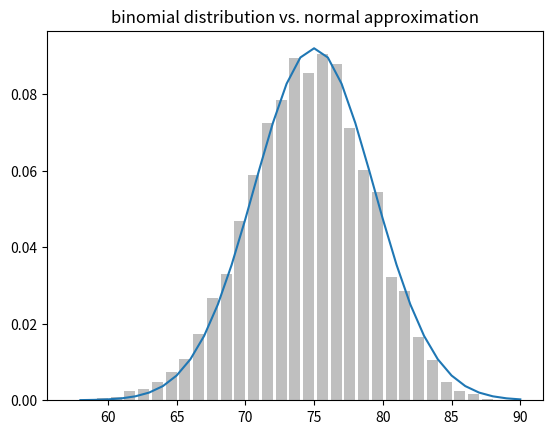

Source code (Python):
import math
import random
import matplotlib.pyplot as plt
from collections import Counter

def normal_cdf(x: float, mu: float = 0, sigma: float = 1) -> float:
    return (1 + math.erf((x - mu) / math.sqrt(2) / sigma)) / 2

def bernoulli_trial(p: float) -> int:
    return 1 if random.random() < p else 0

def binomial(n: int, p: float) -> int:
    return sum(bernoulli_trial(p) for _ in range(n))

def binomial_histogram(p: float, n: int, n_pts: int) -> None:
    data = [binomial(n, p) for _ in range(n_pts)]
    histogram = Counter(data)
    plt.bar([x - 0.4 for x in histogram.keys()],
                [v / n_pts for v in histogram.values()],
                0.8,
                color='0.75')
    mu = p * n
    sigma = math.sqrt(n * p * (1 - p))
    xs = range(min(data), max(data) + 1)
    ys = [normal_cdf(i + 0.5, mu, sigma) - normal_cdf(i - 0.5, mu, sigma) for i in xs]
    plt.plot(xs, ys)
    plt.title('binomial distribution vs. normal approximation')
    plt.show()

binomial_histogram(0.75, 100, 10000)
